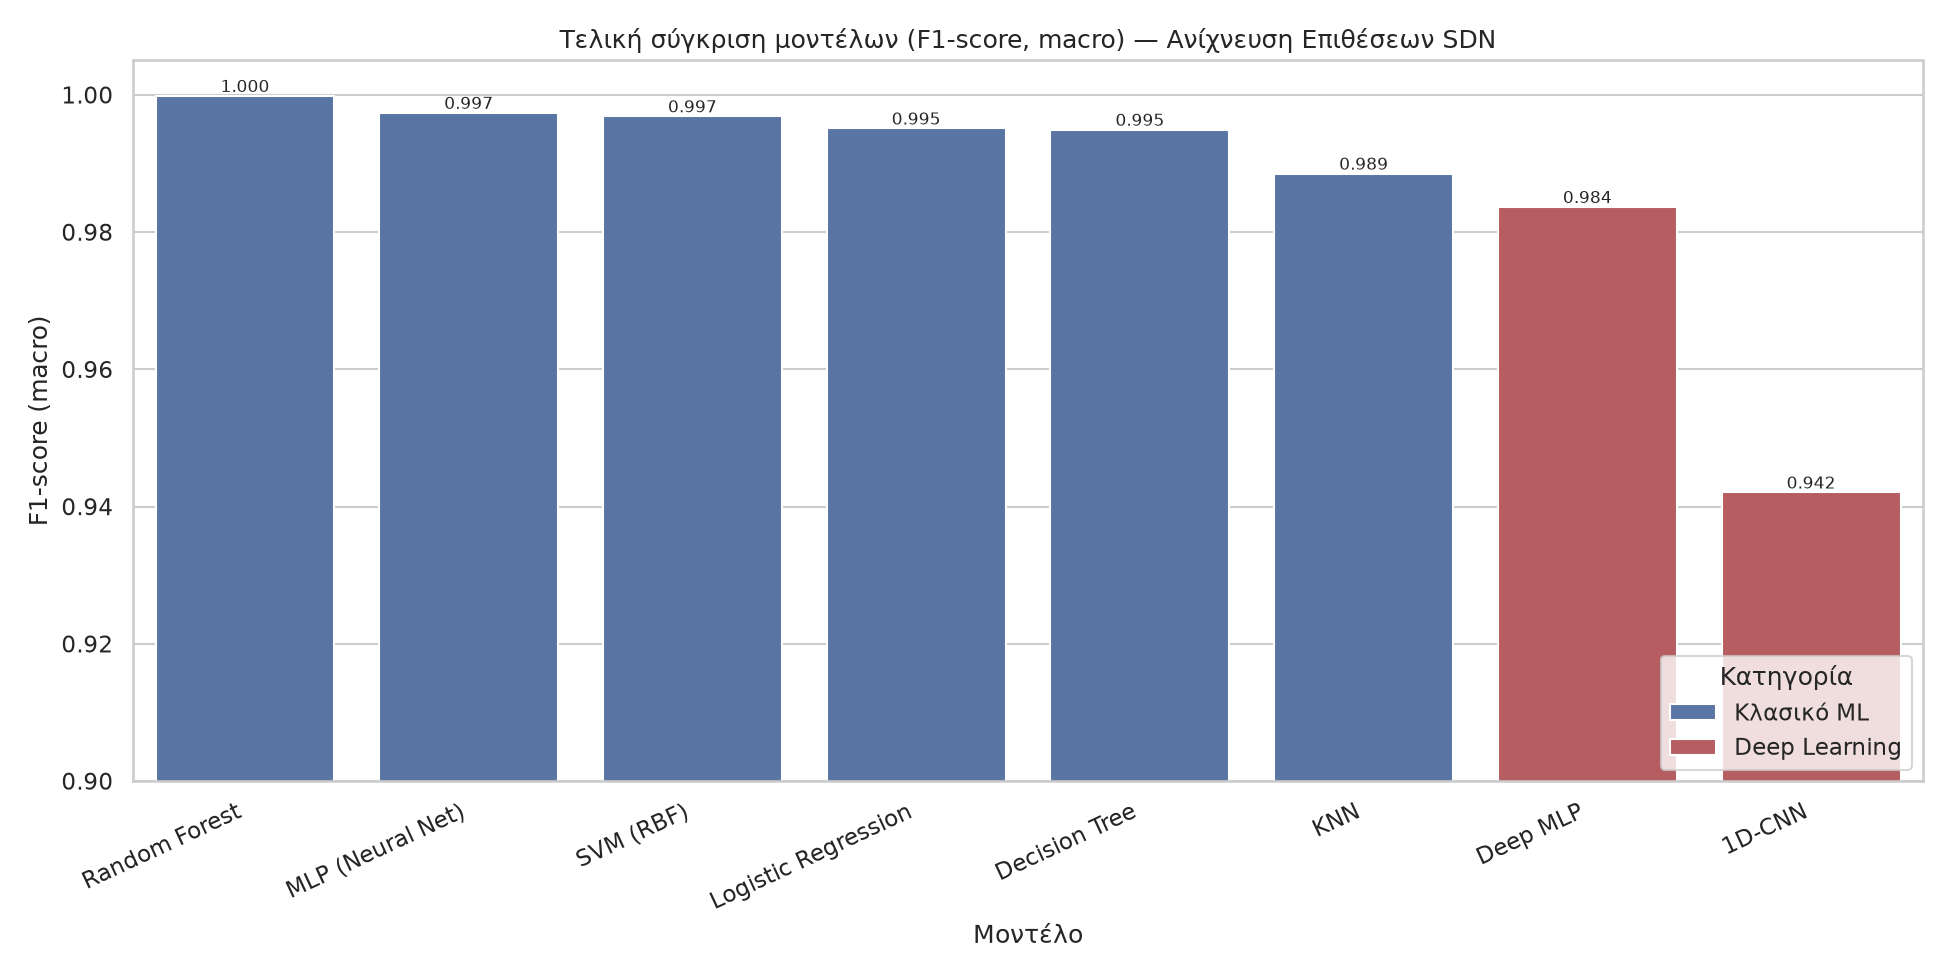

Data behind this chart, as committed beside it:
model, accuracy, precision, recall, f1, type
Random Forest, 0.9998, 0.9999, 0.9998, 0.9998, Κλασικό ML
MLP (Neural Net), 0.9974, 0.9974, 0.9974, 0.9974, Κλασικό ML
SVM (RBF), 0.9969, 0.9971, 0.9966, 0.9969, Κλασικό ML
Logistic Regression, 0.9953, 0.995, 0.9952, 0.9951, Κλασικό ML
Decision Tree, 0.9958, 0.9956, 0.9943, 0.9949, Κλασικό ML
KNN, 0.9893, 0.9891, 0.9882, 0.9885, Κλασικό ML
Deep MLP, 0.9863, 0.9857, 0.9817, 0.9836, Deep Learning
1D-CNN, 0.9511, 0.9474, 0.9375, 0.942, Deep Learning
